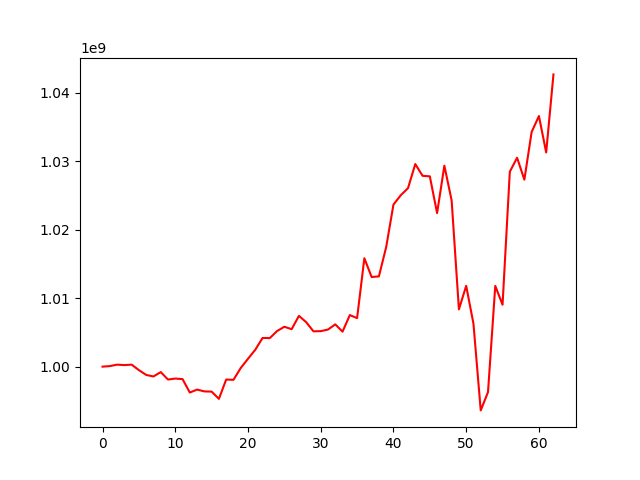

Source data for this figure (header and first rows):
, 0
0, 1000000000
1, 1000080546
2, 1000291741
3, 1000226992
4, 1000290852
5, 999494267
6, 998790768
7, 998566986
8, 999205664
9, 998119485
10, 998260695
11, 998181558
12, 996221127
13, 996653649
14, 996387927
15, 996357661
16, 995300840
17, 998120432
18, 998075607
19, 999802794
20, 1001148624
21, 1002461519
22, 1004183192
23, 1004169417
24, 1005196956
25, 1005822012
26, 1005463122
27, 1007409593
28, 1006490682
29, 1005153565
30, 1005177006
31, 1005413527
32, 1006168774
33, 1005107399
34, 1007523886
35, 1007084736
36, 1015813907
37, 1013078052
38, 1013175003
39, 1017451508
40, 1023650924
41, 1025003178
42, 1026046954
43, 1029561948
44, 1027846366
45, 1027768591
46, 1022405441
47, 1029327744
48, 1024261075
49, 1008358364
50, 1011795558
51, 1006268921
52, 993615539
53, 996283941
54, 1011782194
55, 1009031417
56, 1028445743
57, 1030480464
58, 1027282434
59, 1034237287
... 3 more rows
